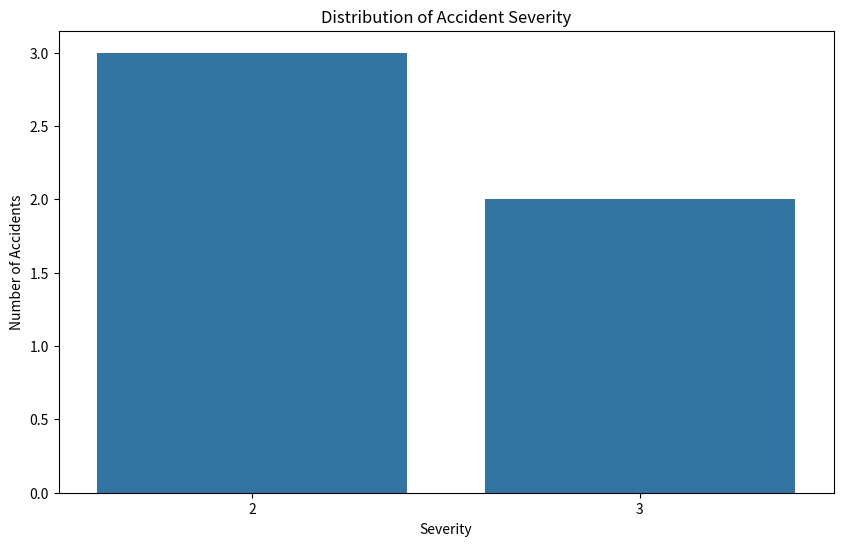
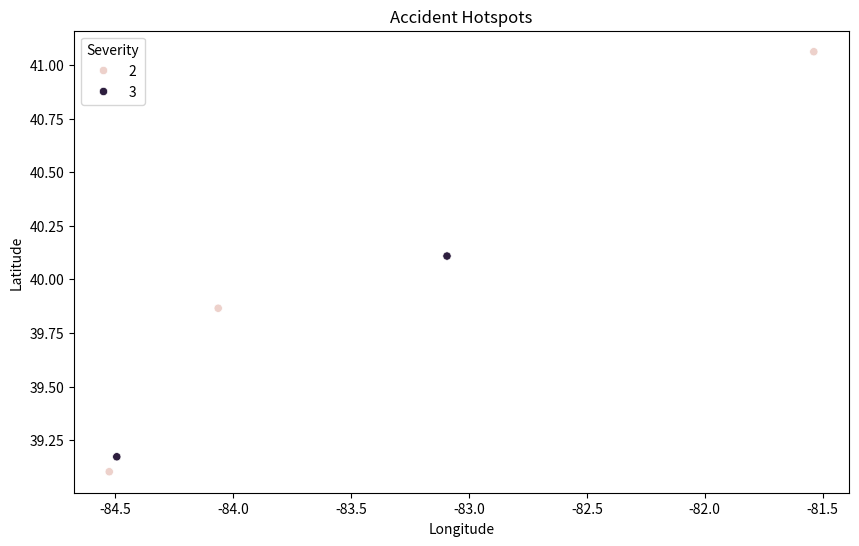

Write Python code to recreate these figures, in order.
import pandas as pd
import matplotlib.pyplot as plt
import seaborn as sns

# Sample data
data = {
    'ID': ['A-1', 'A-2', 'A-3', 'A-4', 'A-5'],
    'Severity': [3, 2, 2, 2, 3],
    'Start_Time': ['2016-02-08 00:37:08', '2016-02-08 05:56:20', '2016-02-08 06:15:39', '2016-02-08 06:51:45', '2016-02-08 07:53:43'],
    'End_Time': ['2016-02-08 06:37:08', '2016-02-08 11:56:20', '2016-02-08 12:15:39', '2016-02-08 12:51:45', '2016-02-08 13:53:43'],
    'Start_Lat': [40.108910, 39.865420, 39.102660, 41.062130, 39.172393],
    'Start_Lng': [-83.092860, -84.062800, -84.524680, -81.537840, -84.492792],
    'End_Lat': [40.112060, 39.865010, 39.102090, 41.062170, 39.170476],
    'End_Lng': [-83.031870, -84.048730, -84.523960, -81.535470, -84.501798],
    'Distance(mi)': [3.230, 0.747, 0.055, 0.123, 0.500],
    'Description': ['Between Sawmill Rd/Exit 20 and OH-315/Olentang...', 'At OH-4/OH-235/Exit 41 - Accident.', 
                    'At I-71/US-50/Exit 1 - Accident.', 'At Dart Ave/Exit 21 - Accident.', 
                    'At Mitchell Ave/Exit 6 - Accident.'],
    # Add more columns as needed
}

# Create DataFrame
df = pd.DataFrame(data)

# Display the DataFrame
print("Sample Data:")
print(df)

# Analysis and visualization
plt.figure(figsize=(10, 6))
sns.countplot(x="Severity", data=df)
plt.title("Distribution of Accident Severity")
plt.xlabel("Severity")
plt.ylabel("Number of Accidents")
plt.show()

plt.figure(figsize=(10, 6))
sns.scatterplot(x="Start_Lng", y="Start_Lat", hue="Severity", data=df)
plt.title("Accident Hotspots")
plt.xlabel("Longitude")
plt.ylabel("Latitude")
plt.show()
